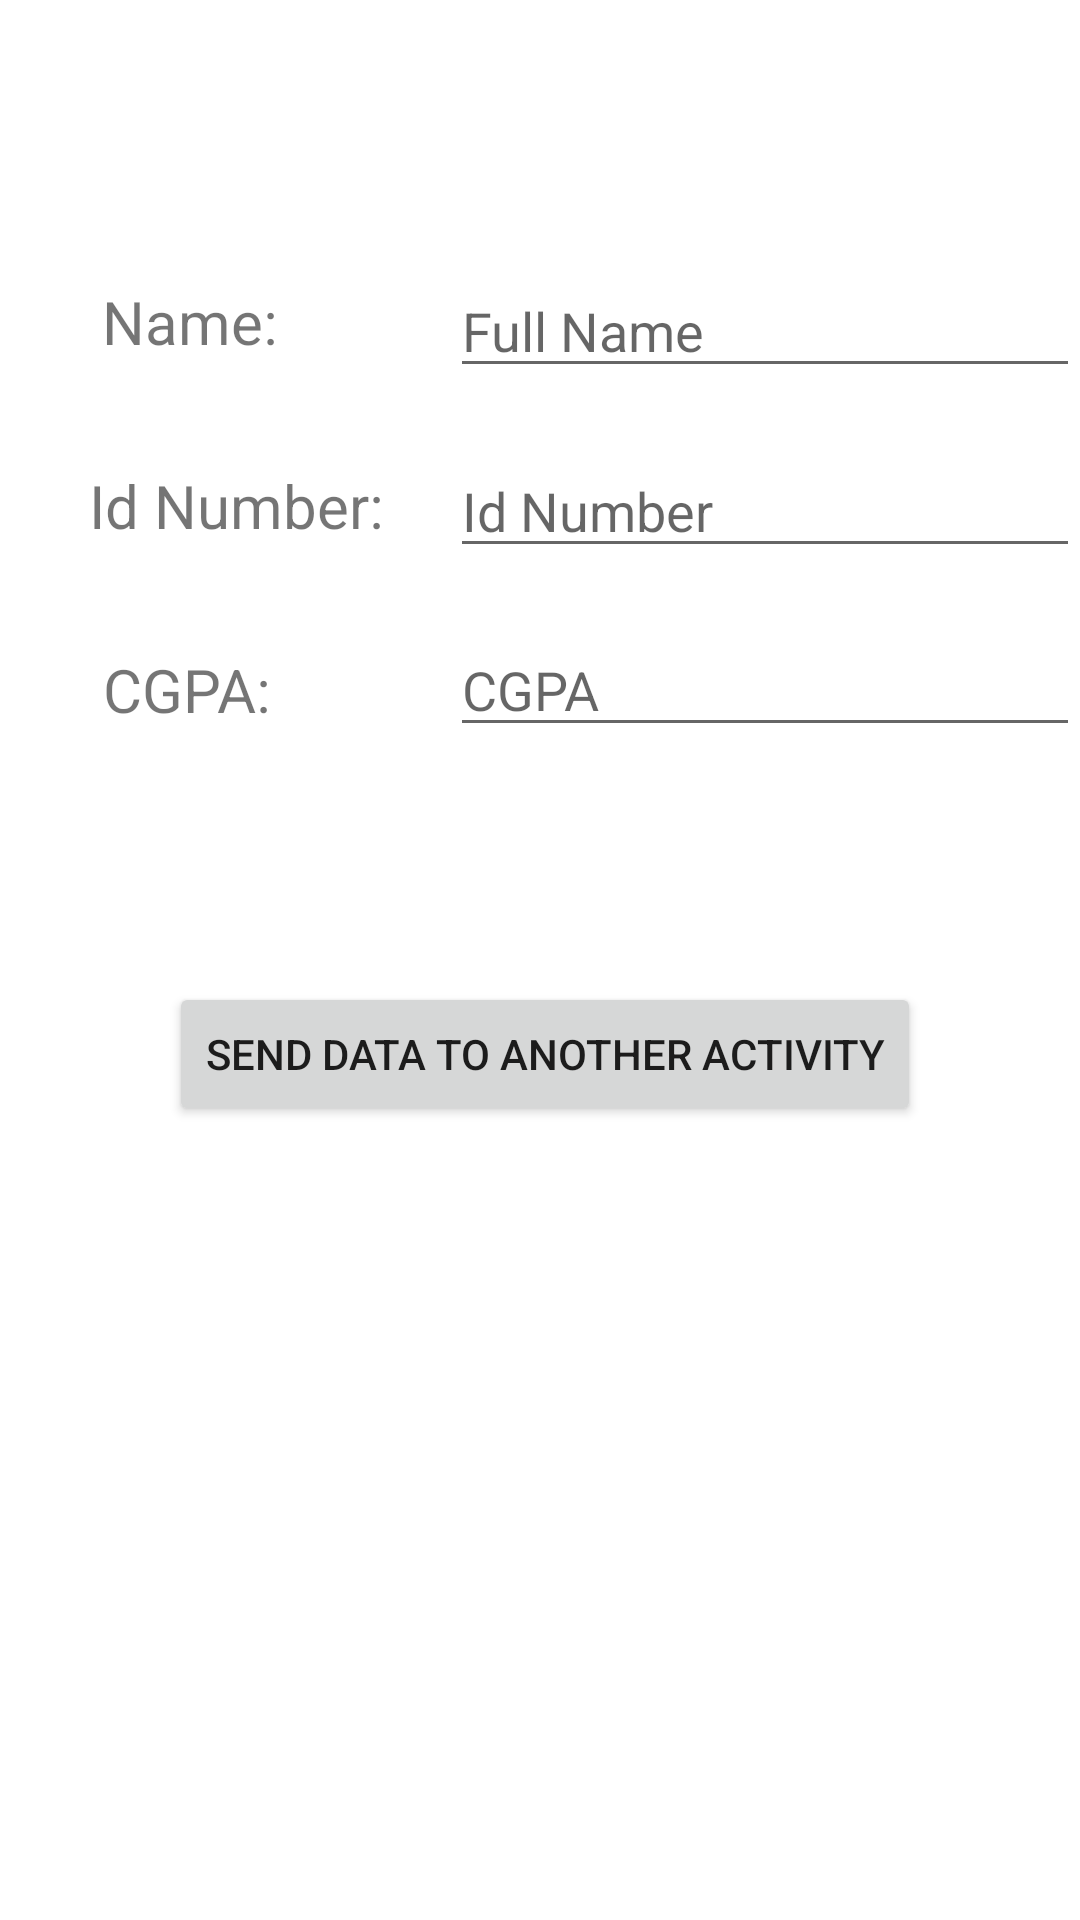

The Android layout XML behind this screen, and the referenced resources:
<!-- AndroidManifest.xml: application theme Theme.MobileApplicationDevelopmentCourse -->
<!-- res/layout/activity_value_passing_intent_example.xml -->
<?xml version="1.0" encoding="utf-8"?>
<androidx.constraintlayout.widget.ConstraintLayout xmlns:android="http://schemas.android.com/apk/res/android"
    xmlns:app="http://schemas.android.com/apk/res-auto"
    xmlns:tools="http://schemas.android.com/tools"
    android:layout_width="match_parent"
    android:layout_height="match_parent"
    tools:context=".IntentExample.ValuePassingIntentExample">

    <TextView
        android:layout_width="wrap_content"
        android:layout_height="wrap_content"
        android:text="Name: "
        android:textSize="20sp"
        app:layout_constraintBottom_toBottomOf="parent"
        app:layout_constraintEnd_toEndOf="parent"
        app:layout_constraintHorizontal_bias="0.115"
        app:layout_constraintStart_toStartOf="parent"
        app:layout_constraintTop_toTopOf="parent"
        app:layout_constraintVertical_bias="0.153" />

    <EditText
        android:layout_width="match_parent"
        android:layout_height="wrap_content"
        android:id="@+id/nameEditText"
        android:hint="Full Name"
        android:layout_marginLeft="150dp"
        app:layout_constraintBottom_toBottomOf="parent"
        app:layout_constraintEnd_toEndOf="parent"
        app:layout_constraintHorizontal_bias="0.8"
        app:layout_constraintStart_toStartOf="parent"
        app:layout_constraintTop_toTopOf="parent"
        app:layout_constraintVertical_bias="0.147" />

    <TextView
        android:layout_width="wrap_content"
        android:layout_height="wrap_content"
        android:text="Id Number: "
        android:textSize="20sp"
        app:layout_constraintBottom_toBottomOf="parent"
        app:layout_constraintEnd_toEndOf="parent"
        app:layout_constraintHorizontal_bias="0.115"
        app:layout_constraintStart_toStartOf="parent"
        app:layout_constraintTop_toTopOf="parent"
        app:layout_constraintVertical_bias="0.253" />
    <EditText
        android:layout_width="match_parent"
        android:layout_height="wrap_content"
        android:id="@+id/idNumberEditText"
        android:hint="Id Number"
        android:layout_marginLeft="150dp"
        app:layout_constraintBottom_toBottomOf="parent"
        app:layout_constraintEnd_toEndOf="parent"
        app:layout_constraintHorizontal_bias="0.8"
        app:layout_constraintStart_toStartOf="parent"
        app:layout_constraintTop_toTopOf="parent"
        app:layout_constraintVertical_bias="0.247" />
    <TextView
        android:layout_width="wrap_content"
        android:layout_height="wrap_content"
        android:text="CGPA: "
        android:textSize="20sp"
        app:layout_constraintBottom_toBottomOf="parent"
        app:layout_constraintEnd_toEndOf="parent"
        app:layout_constraintHorizontal_bias="0.115"
        app:layout_constraintStart_toStartOf="parent"
        app:layout_constraintTop_toTopOf="parent"
        app:layout_constraintVertical_bias="0.353" />
    <EditText
        android:layout_width="match_parent"
        android:layout_height="wrap_content"
        android:id="@+id/cgpaEditText"
        android:hint="CGPA"
        android:layout_marginLeft="150dp"
        app:layout_constraintBottom_toBottomOf="parent"
        app:layout_constraintEnd_toEndOf="parent"
        app:layout_constraintHorizontal_bias="0.8"
        app:layout_constraintStart_toStartOf="parent"
        app:layout_constraintTop_toTopOf="parent"
        app:layout_constraintVertical_bias="0.347" />
    <Button
        android:layout_width="wrap_content"
        android:layout_height="wrap_content"
        android:text="Send Data to another Activity"
        android:id="@+id/sendDataButton"
        android:onClick="sendData"
        app:layout_constraintBottom_toBottomOf="parent"
        app:layout_constraintEnd_toEndOf="parent"
        app:layout_constraintHorizontal_bias="0.515"
        app:layout_constraintStart_toStartOf="parent"
        app:layout_constraintTop_toTopOf="parent"
        app:layout_constraintVertical_bias="0.553"/>

</androidx.constraintlayout.widget.ConstraintLayout>
<!-- resources referenced by this layout -->
<resources>
  <style name="Theme.MobileApplicationDevelopmentCourse" parent="Theme.MaterialComponents.DayNight.DarkActionBar">
          
          <item name="colorPrimary">@color/purple_500</item>
          <item name="colorPrimaryVariant">@color/purple_700</item>
          <item name="colorOnPrimary">@color/white</item>
          
          <item name="colorSecondary">@color/teal_200</item>
          <item name="colorSecondaryVariant">@color/teal_700</item>
          <item name="colorOnSecondary">@color/black</item>
          
          <item name="android:statusBarColor" tools:targetApi="l">?attr/colorPrimaryVariant</item>
          
      </style>
  <!-- not gathered from this repository: default colours our renderer supplied (Android Studio template values) -->
  <color name="purple_500">#FF6200EE</color>
  <color name="purple_700">#FF3700B3</color>
  <color name="teal_200">#FF03DAC5</color>
  <color name="teal_700">#FF018786</color>
  <color name="black">#FF000000</color>
  <color name="white">#FFFFFFFF</color>
</resources>
